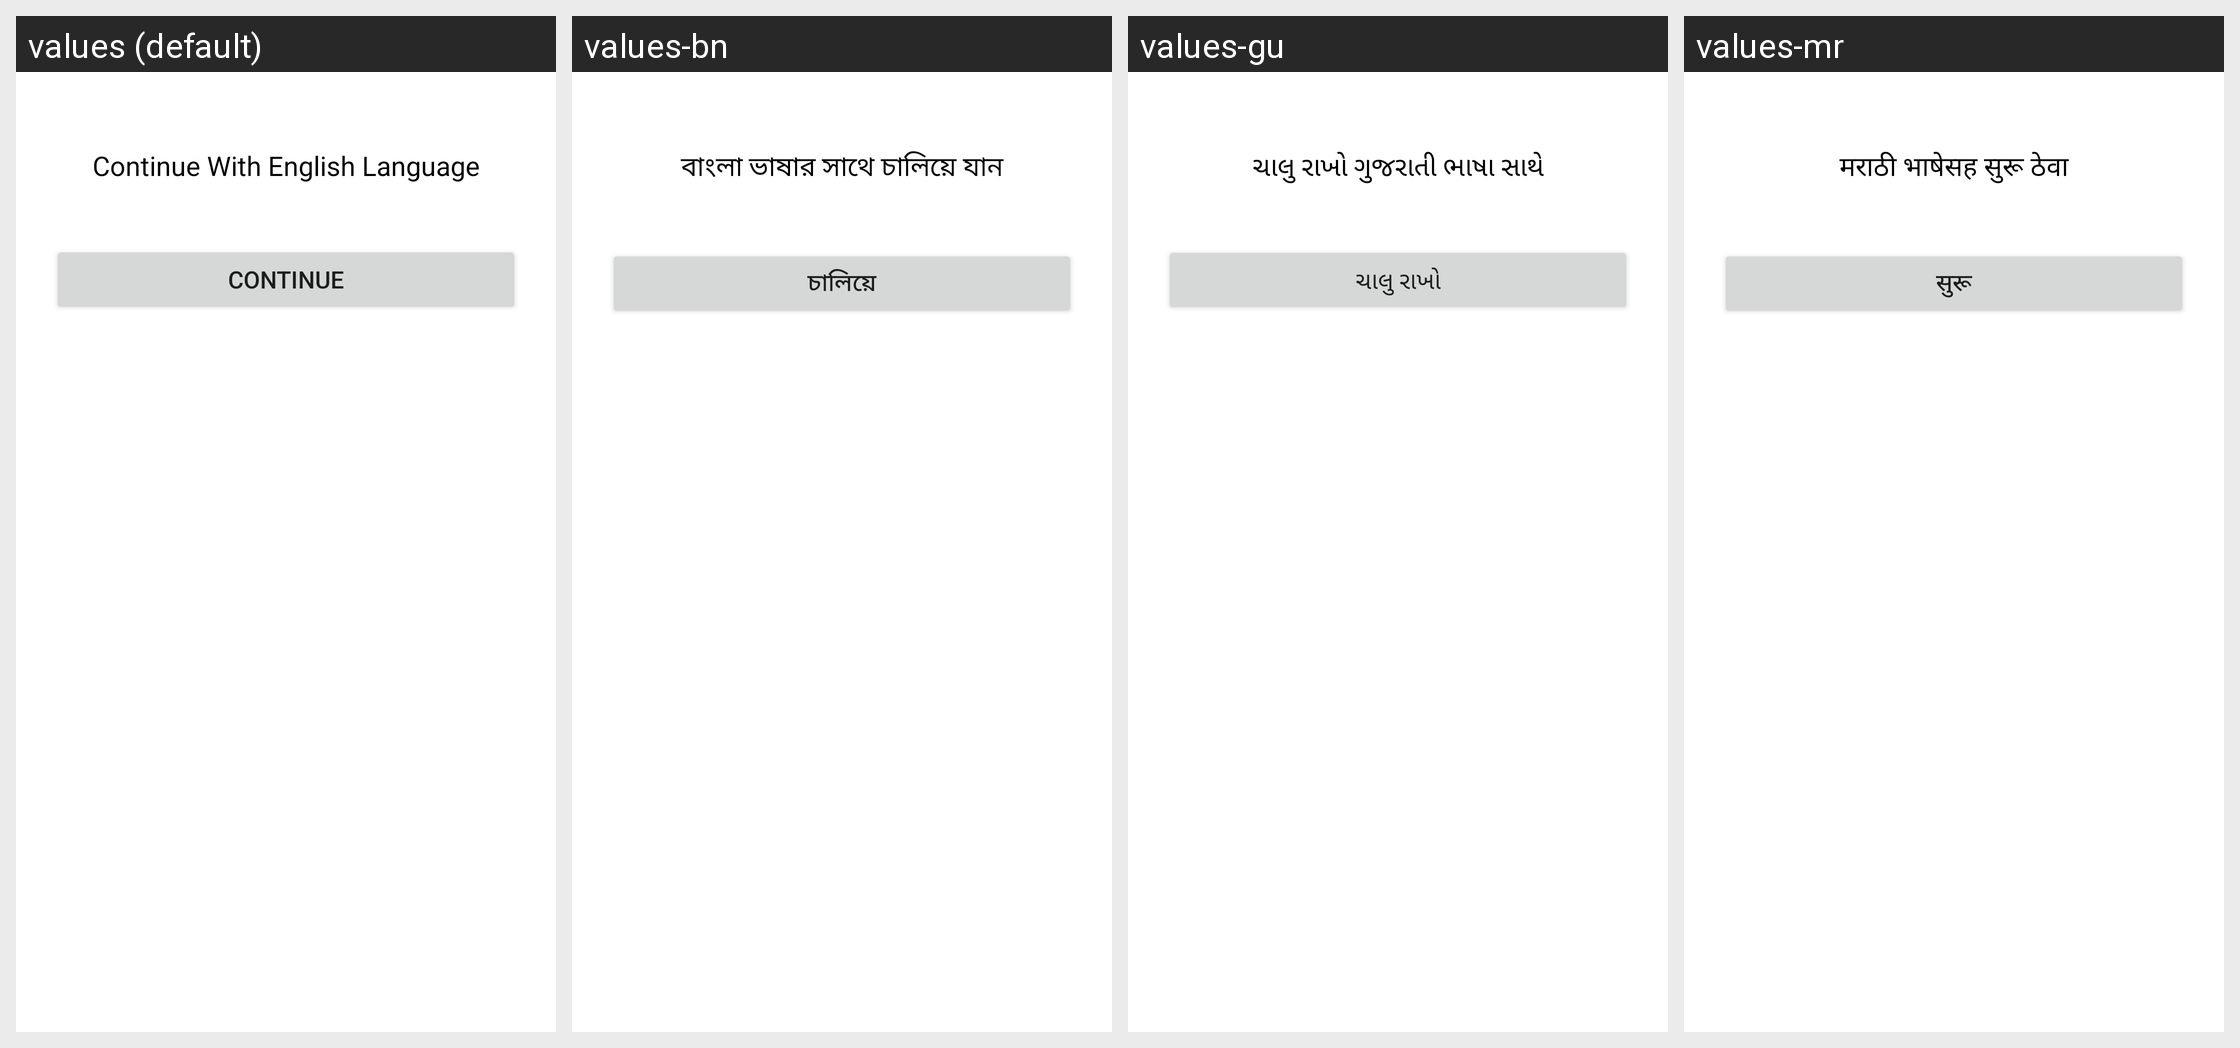

Strings drawn on this Android screen and how each of the app's shown locales translates them:
Android screen res/layout/custom_alert_dialouge_box_language_selection.xml rendered under 4 locales, left to right: values (default), values-bn, values-gu, values-mr. Device: Nexus 5 (rendered at 1080×1920; each locale shown at half size, 540×960, under a caption strip naming it); theme AppTheme.
Other locales in the repository, not shown: values-hi, values-kn, values-ml, values-or, values-pa, values-ta, values-te, values-ur.
Strings drawn on this screen, with the default value and each locale's value (text and hints the layout hard-codes, and strings that could not be matched under every locale, appear in the picture but are not listed):

stringOfContinueWithLanguage
  values: Continue With English Language
  values-bn: বাংলা ভাষার সাথে চালিয়ে যান
  values-gu: ચાલુ રાખો ગુજરાતી ભાષા સાથે
  values-mr: मराठी भाषेसह सुरू ठेवा

stringOfContinueButton
  values: Continue
  values-bn: চালিয়ে
  values-gu: ચાલુ રાખો
  values-mr: सुरू
